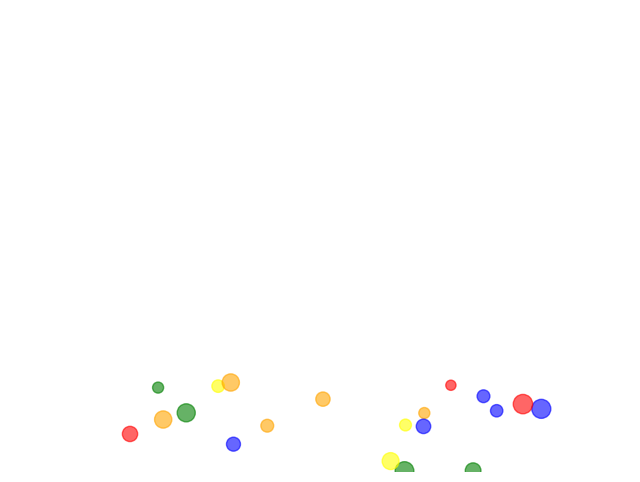

The matplotlib source for this figure:
import numpy as np

import matplotlib.pyplot as plt
import matplotlib.animation as animation

# 设置画布
fig, ax = plt.subplots(figsize=(8, 6))
ax.set_xlim(0, 10)
ax.set_ylim(0, 10)
ax.axis('off')

# 添加文字
text = ax.text(5, 8, "Happy Birthday!", fontsize=24, color='purple', ha='center', va='center', alpha=0)

# 气球数据
num_balloons = 20
balloons = {
    "x": np.random.uniform(1, 9, num_balloons),
    "y": np.random.uniform(0, 2, num_balloons),
    "colors": np.random.choice(['red', 'blue', 'green', 'yellow', 'pink', 'orange'], num_balloons),
    "sizes": np.random.uniform(50, 200, num_balloons),
    "speeds": np.random.uniform(0.02, 0.1, num_balloons)
}
scat = ax.scatter(balloons["x"], balloons["y"], s=balloons["sizes"], c=balloons["colors"], alpha=0.6)

# 更新函数
def update(frame):
    # 让文字逐渐出现
    if frame < 30:
        text.set_alpha(frame / 30)
    # 气球上升
    balloons["y"] += balloons["speeds"]
    balloons["y"] = np.where(balloons["y"] > 10, 0, balloons["y"])  # 循环回到底部
    scat.set_offsets(np.c_[balloons["x"], balloons["y"]])

# 动画
ani = animation.FuncAnimation(fig, update, frames=200, interval=50)

# 保存或展示动画
plt.show()